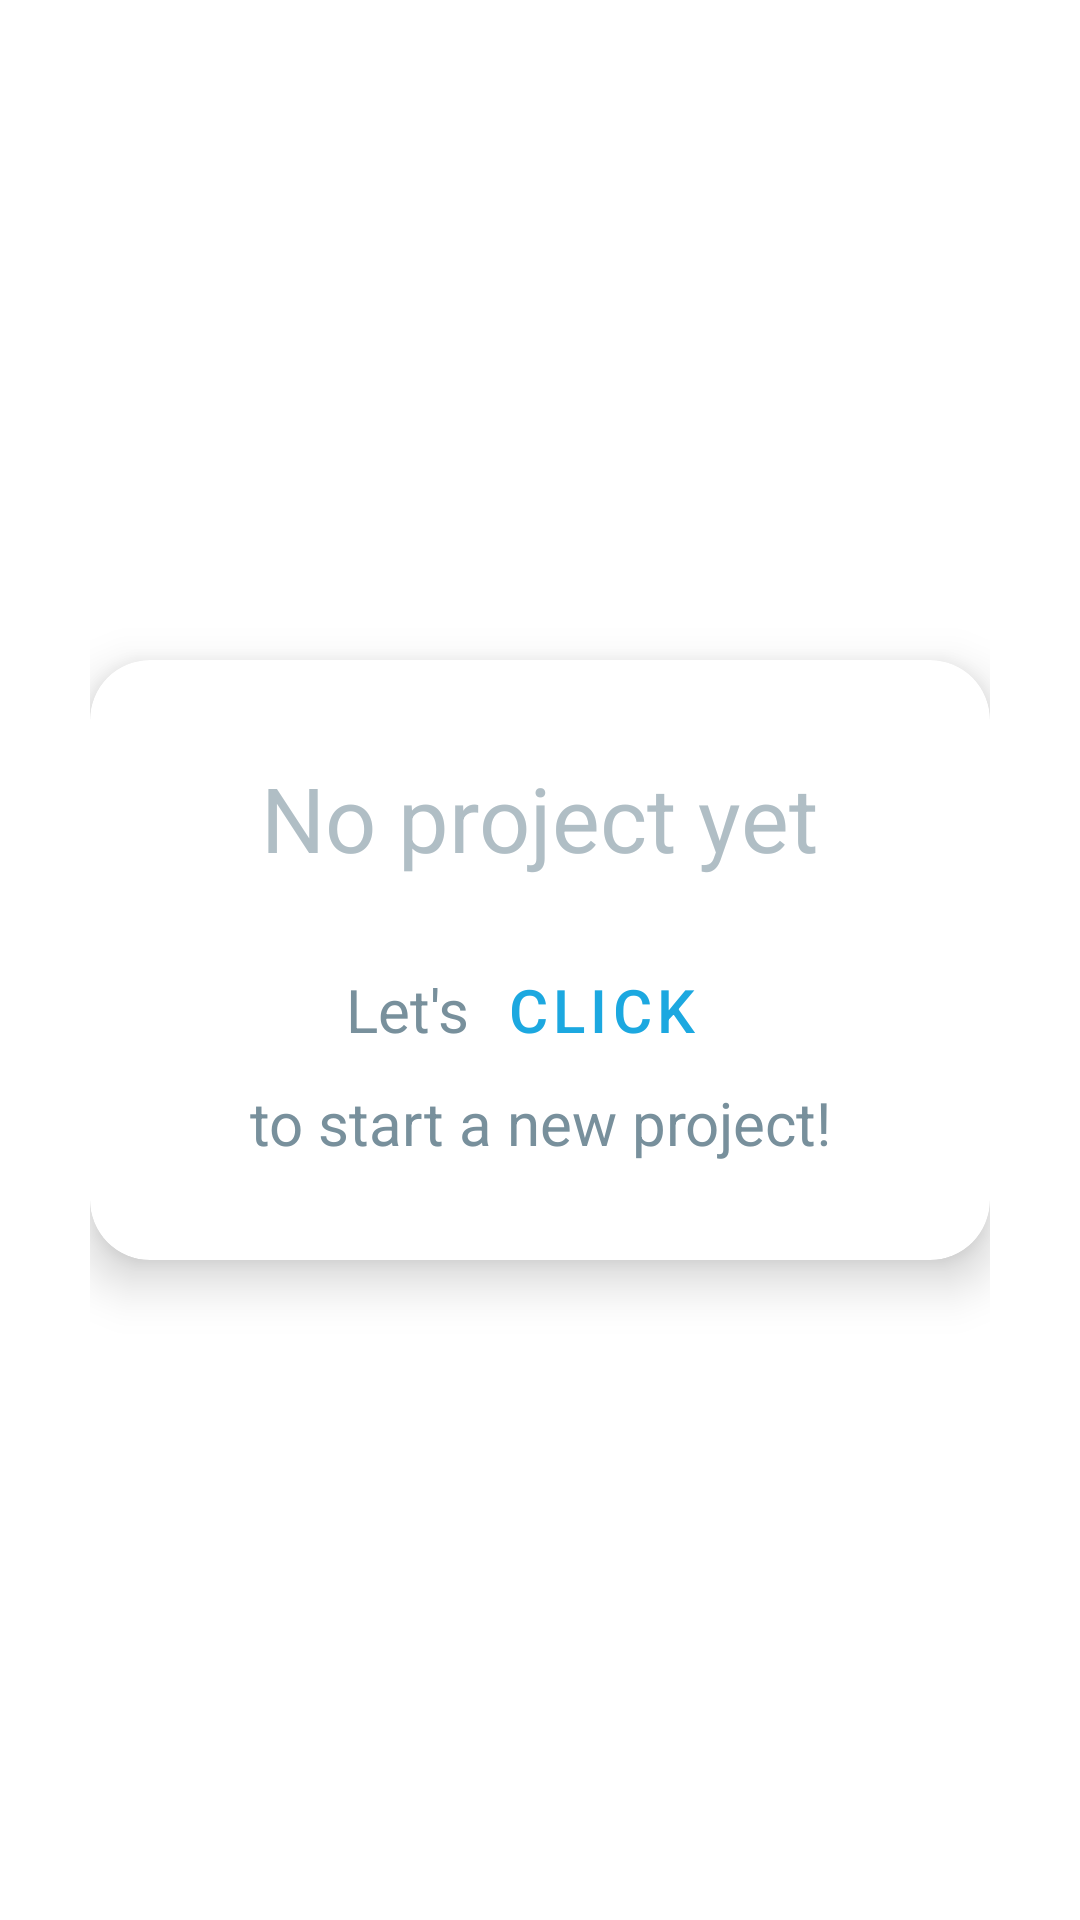

The Android layout XML behind this screen, and the referenced resources:
<!-- AndroidManifest.xml: application theme Theme.FreelancersPMapp -->
<!-- res/layout/empty_page.xml -->
<?xml version="1.0" encoding="utf-8"?>
<LinearLayout xmlns:android="http://schemas.android.com/apk/res/android"
    xmlns:app="http://schemas.android.com/apk/res-auto"
    android:id="@+id/empty_page"
    android:layout_width="match_parent"
    android:layout_height="match_parent"
    android:orientation="vertical"
    android:gravity="center"
    android:padding="30dp"
    >
    <com.google.android.material.card.MaterialCardView
        android:id="@+id/empty_history_card"
        android:layout_width="match_parent"
        android:layout_height="200dp"
        app:strokeColor="@color/reply_orange_500"
        app:cardElevation="10dp"
        app:cardCornerRadius="20dp"
        app:contentPadding="15dp"
        >
        <LinearLayout
            android:layout_width="match_parent"
            android:layout_height="match_parent"
            android:orientation="vertical"
            android:gravity="center"
            >

            <TextView
                android:id="@+id/empty_history_statement"
                android:layout_width="wrap_content"
                android:layout_height="wrap_content"
                android:outlineProvider="none"
                android:text="No project yet"
                android:layout_marginBottom="20dp"
                android:textColor="@color/blue_gray_200"
                android:textSize="30dp" />
    <LinearLayout
        android:layout_width="wrap_content"
        android:layout_height="wrap_content"
        android:gravity="center"
        android:orientation="horizontal">

        <TextView
            android:id="@+id/empty_statement"
            android:layout_width="match_parent"
            android:layout_height="wrap_content"
            android:text="Let's"
            android:textColor="@color/blue_gray_400"
            android:textSize="20sp"
            android:outlineProvider="none"
            />

        <Button
            android:id="@+id/new_proj_emptyPage"
            style="@style/Widget.MaterialComponents.Button.TextButton"
            android:layout_width="wrap_content"
            android:layout_height="wrap_content"
            android:contentDescription="add btn in empty page"
            android:text="click"
            android:textSize="20sp"
            android:textColor="@color/Aquamarine"
            />

    </LinearLayout>


    <TextView
        android:id="@+id/empty_statement2"
        android:layout_width="match_parent"
        android:layout_height="wrap_content"
        android:text="to start a new project!"
        android:textColor="@color/blue_gray_400"
        android:textSize="20sp"
        android:gravity="center"
        android:outlineProvider="none"
        />
        </LinearLayout>
    </com.google.android.material.card.MaterialCardView>

</LinearLayout>
<!-- resources referenced by this layout -->
<resources>
  <color name="Aquamarine">#1CA8E0</color>
  <color name="blue_gray_200">#B0BEC5</color>
  <color name="blue_gray_400">#78909C</color>
  <color name="reply_orange_500">#F9AA33</color>
  <style name="Theme.FreelancersPMapp" parent="Theme.MaterialComponents.DayNight.DarkActionBar">
          
          <item name="colorPrimary">@color/deep_blue</item>
          <item name="colorPrimaryVariant">@color/soft_blue</item>
          <item name="colorOnPrimary">@color/deep_blue</item>
  
          
          <item name="colorSecondary">@color/deep_blue</item>
          <item name="colorSecondaryVariant">@color/soft_yellow</item>
          <item name="colorOnSecondary">@color/white</item>
          
          <item name="android:statusBarColor">?attr/colorPrimaryVariant</item>
          
      </style>
  <color name="deep_blue">#006BBB</color>
  <color name="soft_blue">#75BDE0</color>
  <color name="soft_yellow">#FFC872</color>
  <color name="white">#FFFFFFFF</color>
</resources>
